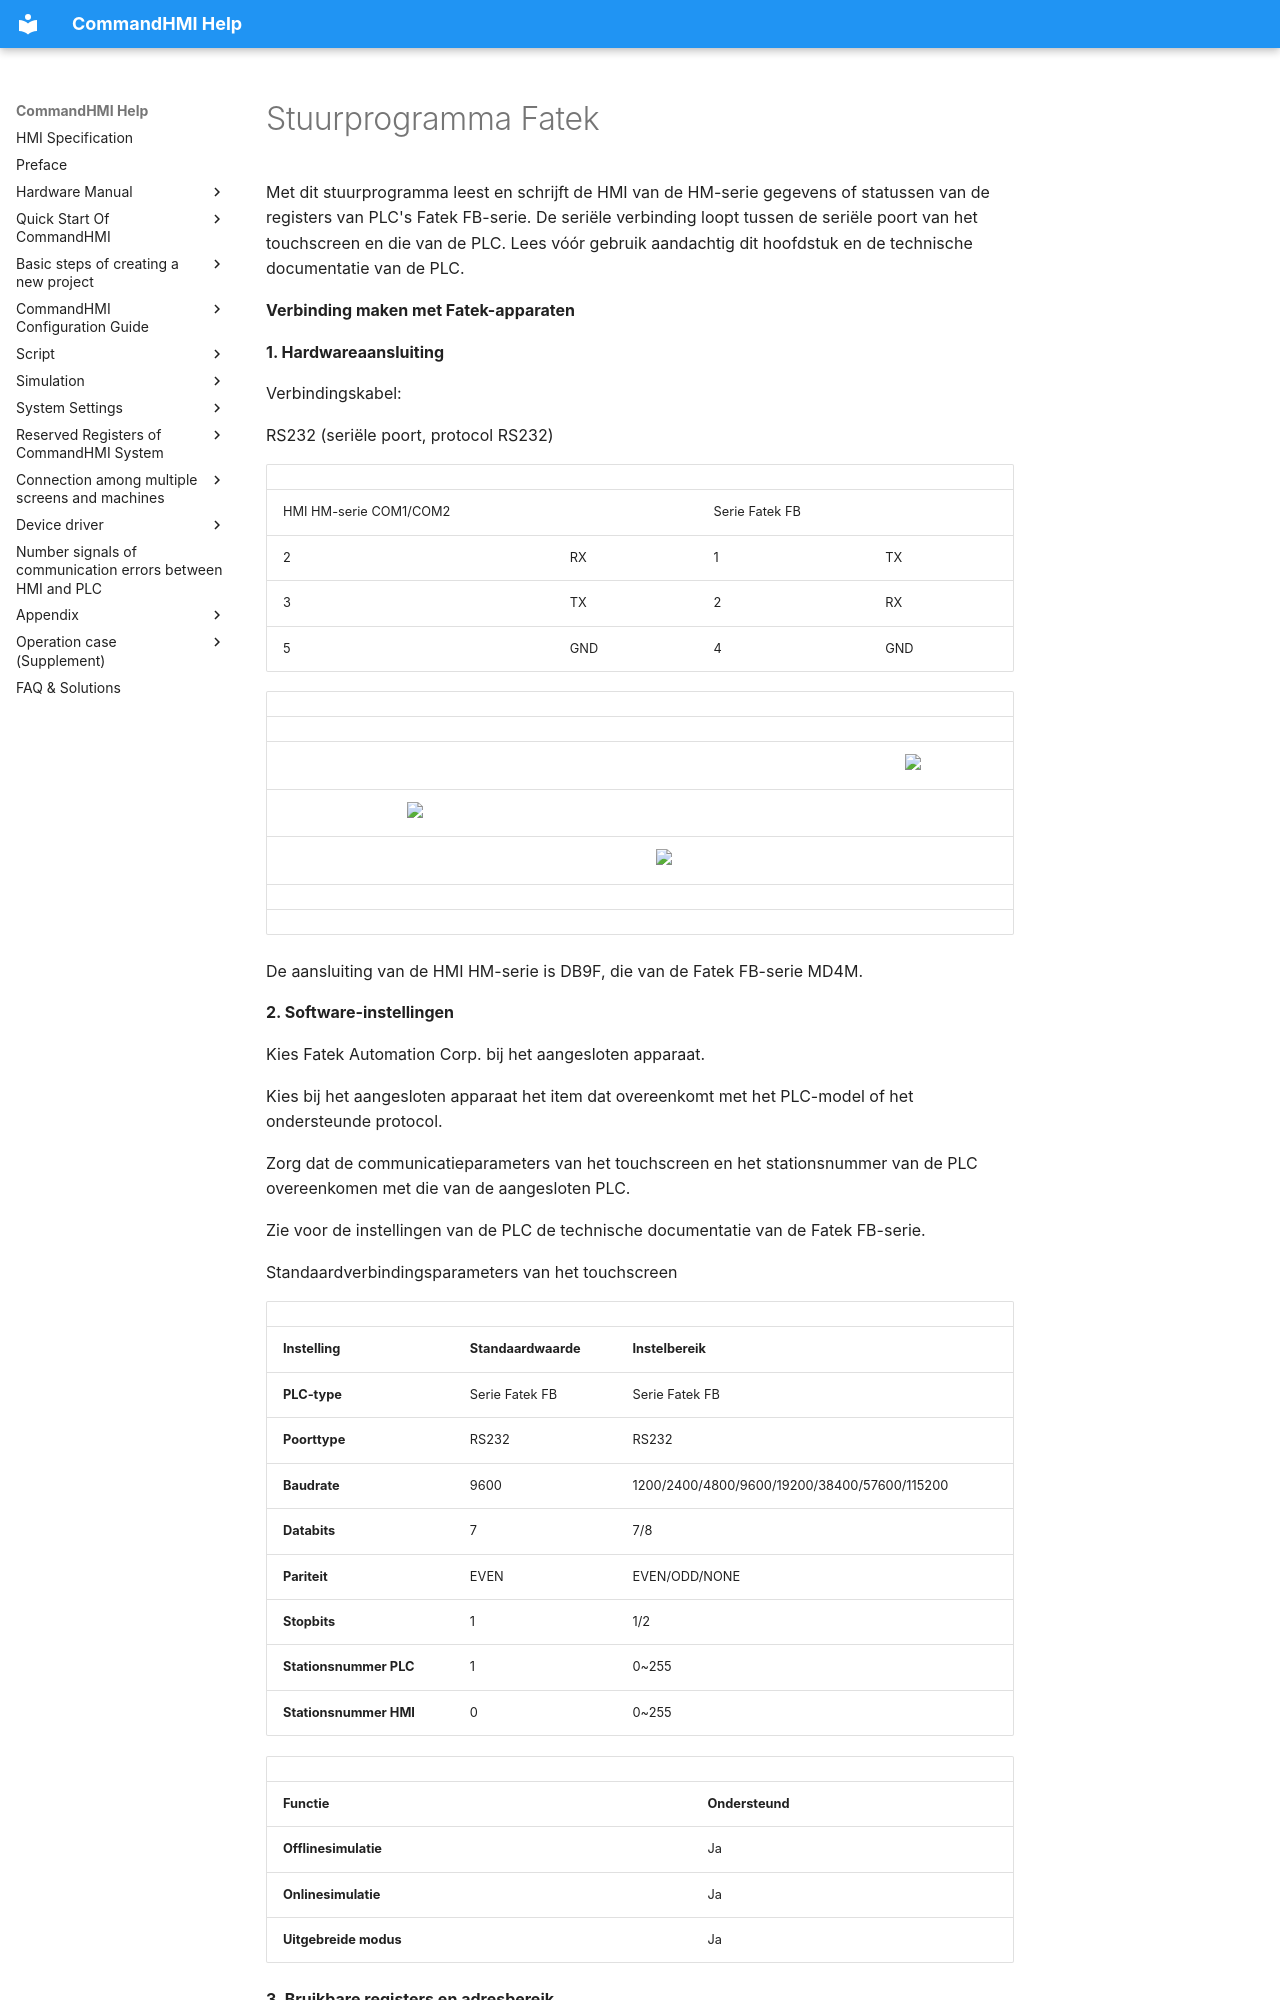

repository: AceAutomation/commandhmi-aide · page: nl/drivers/fatek.html · generator: mkdocs

# Stuurprogramma Fatek

Met dit stuurprogramma leest en schrijft de HMI van de HM-serie gegevens of statussen van de registers van PLC's <span id="OLE_LINK158"></span><span id="OLE_LINK159"></span>Fatek FB-serie. De seriële verbinding loopt tussen de seriële poort van het touchscreen en die van de PLC. Lees vóór gebruik aandachtig dit hoofdstuk en de technische documentatie van de PLC.

**Verbinding maken met Fatek-apparaten**

**1. Hardwareaansluiting**

Verbindingskabel:

RS232<span id="OLE_LINK1"></span><span id="OLE_LINK2"></span> (seriële poort, protocol RS232)

|                         |     |                 |     |
|-------------------------|-----|-----------------|-----|
| HMI HM-serie COM1/COM2 |     | Serie Fatek FB |     |
| 2                       | RX  | 1               | TX  |
| 3                       | TX  | 2               | RX  |
| 5                       | GND | 4               | GND |

|     |                                                    |     |                                                    |     |                                                    |
|-----|----------------------------------------------------|-----|----------------------------------------------------|-----|----------------------------------------------------|
|     |                                                    |     |                                                    |     |                                                    |
|     |                                                    |     |                                                    |     | <img src="../../drivers/fatek.files/image006.gif" width="146" /> |
|     | <img src="../../drivers/fatek.files/image007.gif" width="129" /> |     |                                                    |     |                                                    |
|     |                                                    |     | <img src="../../drivers/fatek.files/image008.gif" width="280" /> |     |                                                    |
|     |                                                    |     |                                                    |     |                                                    |
|     |                                                    |     |                                                    |     |                                                    |

De aansluiting van de HMI HM-serie is DB9F, die van de Fatek FB-serie MD4M.

**2. Software-instellingen**

Kies Fatek Automation Corp. bij het aangesloten apparaat.

Kies bij het aangesloten apparaat het item dat overeenkomt met het PLC-model of het ondersteunde protocol.

Zorg dat de communicatieparameters van het touchscreen en het stationsnummer van de PLC overeenkomen met die van de aangesloten PLC.

Zie voor de instellingen van de PLC de technische documentatie van de Fatek FB-serie.

Standaardverbindingsparameters van het touchscreen

|                             |                             |                                              |
|-----------------------------|-----------------------------|----------------------------------------------|
| **Instelling**            | **Standaardwaarde** | **Instelbereik**                            |
| **PLC-type**                | Serie Fatek FB             | Serie Fatek FB                              |
| **Poorttype** | RS232                       | RS232                                        |
| **Baudrate**               | 9600                        | 1200/2400/4800/9600/19200/38400/57600/115200 |
| **Databits**         | 7                           | 7/8                                          |
| **Pariteit**              | EVEN                        | EVEN/ODD/NONE                                |
| **Stopbits**         | 1                           | 1/2                                          |
| **Stationsnummer PLC**      | 1                           | 0~255                                        |
| **Stationsnummer HMI**      | 0                           | 0~255                                        |
